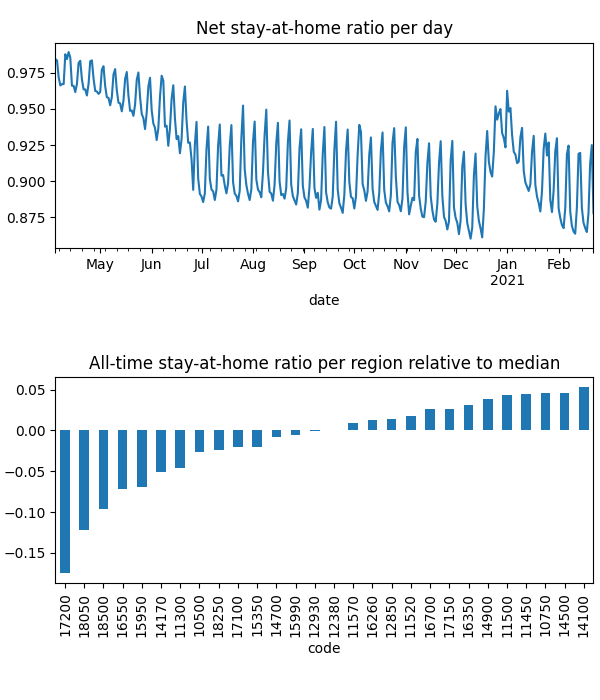

Source data for this figure (header and first rows):
date, code, km, stay, weight, visit
2020-04-04, 10500, 3.025, 0.9786, 0.0001709, 0.07667
2020-04-04, 10750, 2.063, 0.9961, 0.0004119, 0.001204
2020-04-04, 11300, 3.903, 0.9751, 3.71280250396576e-05, 0.03082
2020-04-04, 11450, 2.024, 0.9989, 0.0001106, 0.0
2020-04-04, 11500, 2.024, 0.9972, 0.0001849, 0.0
2020-04-04, 11520, 2.908, 0.992, 4.801386825415734e-05, 0.01867
2020-04-04, 11570, 2.712, 0.9869, 0.000333, 0.03341
2020-04-04, 12380, 3.048, 0.9825, 0.0002406, 0.07392
2020-04-04, 12850, 2.305, 0.9867, 0.0002048, 0.01498
2020-04-04, 12930, 3.045, 0.9827, 0.00013, 0.04128
2020-04-04, 14100, , 1.0, 7.575065059734829e-06, 0.0
2020-04-04, 14170, 2.597, 0.9795, 0.0001689, 0.0954
2020-04-04, 14500, 2.939, 0.9967, 7.092429770786987e-05, 0.007417
2020-04-04, 14700, 2.289, 0.9906, 2.3286888158101704e-05, 0.007395
2020-04-04, 14900, 2.137, 0.9945, 0.0002127, 0.005353
2020-04-04, 15350, 2.215, 0.9815, 1.9118586322028684e-05, 0.007927
2020-04-04, 15950, 2.853, 0.9768, 5.45298196885832e-05, 0.02446
2020-04-04, 15990, 2.348, 0.9844, 0.0001826, 0.0
2020-04-04, 16260, 3.765, 0.9892, 0.0002281, 0.05459
2020-04-04, 16350, 2.761, 0.9945, 0.0002229, 0.0003225
2020-04-04, 16550, 2.541, 0.9676, 0.0001164, 0.07117
2020-04-04, 16700, 2.031, 0.9967, 8.416113521929856e-05, 0.002772
2020-04-04, 17100, 4.304, 0.9795, 4.589441349991756e-05, 0.02603
2020-04-04, 17150, 2.025, 0.998, 0.0001707, 0.0
2020-04-04, 17200, 4.186, 0.9471, 0.0002998, 0.249
2020-04-04, 18050, 2.64, 0.9422, 5.256753980111814e-05, 0.07013
2020-04-04, 18250, 2.887, 0.9848, 5.557134525654736e-05, 0.01479
2020-04-04, 18500, 2.405, 0.9561, 5.14689113644847e-05, 0.07056
2020-04-05, 10500, 4.027, 0.9781, 0.0001678, 0.05458
2020-04-05, 10750, 2.06, 0.9963, 0.000404, 0.0006013
2020-04-05, 11300, 4.41, 0.9681, 3.69547384417688e-05, 0.02654
2020-04-05, 11450, 2.414, 0.9988, 0.0001075, 0.0
2020-04-05, 11500, 2.024, 0.9972, 0.0001796, 0.0
2020-04-05, 11520, 3.417, 0.9884, 4.801367105225443e-05, 0.01808
2020-04-05, 11570, 4.13, 0.986, 0.00033, 0.01938
2020-04-05, 12380, 3.321, 0.9798, 0.00024, 0.05444
2020-04-05, 12850, 2.206, 0.9861, 0.0002024, 0.01053
2020-04-05, 12930, 4.866, 0.9823, 0.0001294, 0.02924
2020-04-05, 14100, , 1.0, 7.612393290226816e-06, 0.0
2020-04-05, 14170, 3.349, 0.9785, 0.0001682, 0.08163
2020-04-05, 14500, 3.17, 0.9962, 7.08991622305156e-05, 0.006687
2020-04-05, 14700, 2.299, 0.989, 2.3217527541155746e-05, 0.007801
2020-04-05, 14900, 2.196, 0.9943, 0.0002098, 0.005018
2020-04-05, 15350, 2.153, 0.9823, 1.8790500719358667e-05, 0.003868
2020-04-05, 15950, 2.663, 0.9778, 5.4640219010041756e-05, 0.03492
2020-04-05, 15990, 2.837, 0.9828, 0.0001811, 0.0
2020-04-05, 16260, 4.786, 0.9883, 0.0002242, 0.05214
2020-04-05, 16350, 2.618, 0.9954, 0.0002177, 0.0005043
2020-04-05, 16550, 3.248, 0.9613, 0.0001158, 0.05654
2020-04-05, 16700, 2.031, 0.9966, 8.401671977500367e-05, 0.002417
2020-04-05, 17100, 4.662, 0.9783, 4.586222133438687e-05, 0.03015
2020-04-05, 17150, 2.025, 0.9965, 0.0001665, 0.0
2020-04-05, 17200, 3.78, 0.9477, 0.0002976, 0.3686
2020-04-05, 18050, 2.912, 0.9408, 5.281681426424382e-05, 0.05516
2020-04-05, 18250, 3.195, 0.9855, 5.5135394735012065e-05, 0.01737
2020-04-05, 18500, 2.507, 0.9605, 5.139766633496716e-05, 0.06159
2020-04-06, 10500, 4.704, 0.9698, 0.0001541, 0.06286
2020-04-06, 10750, 2.144, 0.995, 0.0003561, 0.001888
2020-04-06, 11300, 4.994, 0.9597, 3.3960667289701766e-05, 0.02276
2020-04-06, 11450, 2.369, 0.9971, 9.04311980729154e-05, 0.0
... 9,040 more rows
